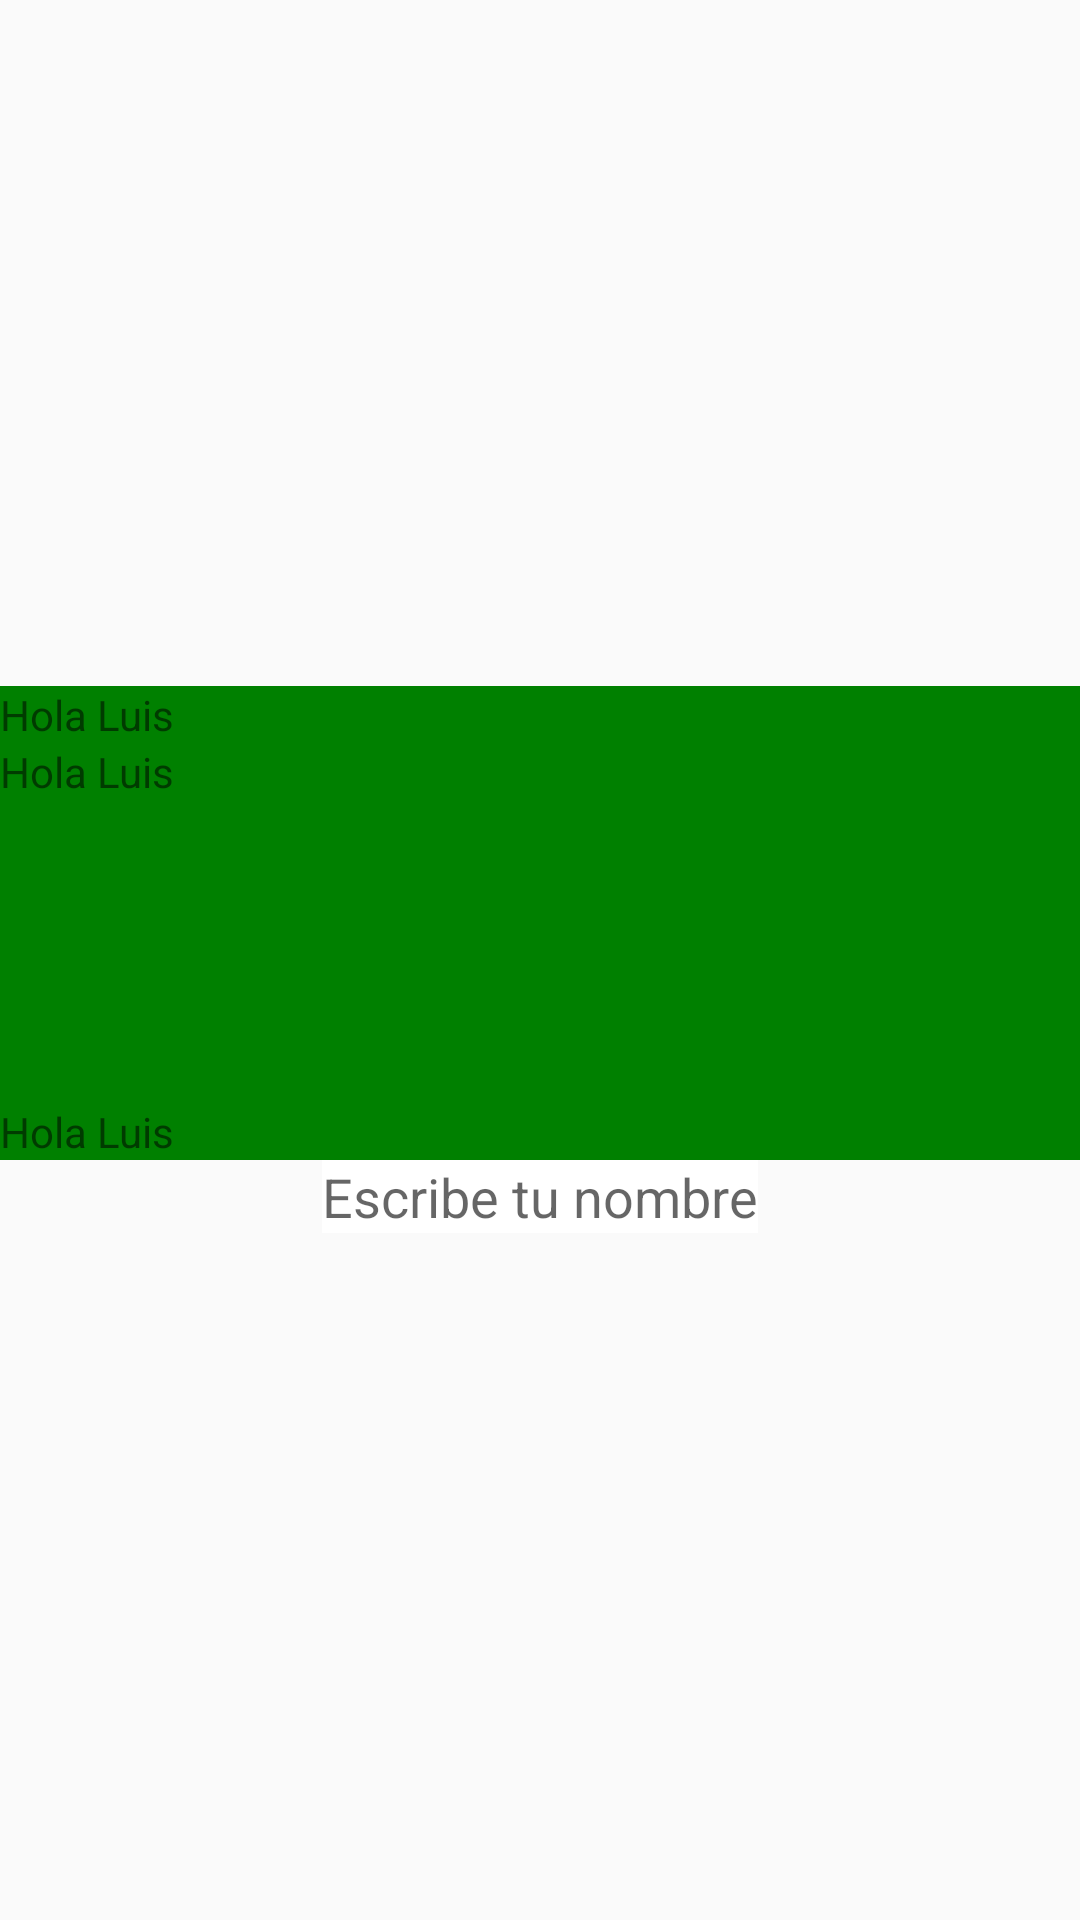

Layout XML and referenced resources for this Android screen:
<!-- AndroidManifest.xml: application theme AppTheme -->
<!-- res/layout/activity_profile.xml -->
<?xml version="1.0" encoding="utf-8"?>
<LinearLayout xmlns:android="http://schemas.android.com/apk/res/android"
    android:layout_width="match_parent"
    android:layout_height="match_parent"
    xmlns:tools="http://schemas.android.com/tools"
    android:orientation="vertical"
    tools:color="#000080"
    android:gravity="center">



    <TextView
        android:id="@+id/tvMainNombre"
        android:layout_width="match_parent"
        android:layout_height="wrap_content"
        android:background="#008000"
        tools:background="#03A9F4"
        android:text="Hola Luis" />

    <TextView
        android:layout_width="match_parent"
        android:layout_height="120dp"
        tools:textSize="60sp"
        android:background="#008000"
        tools:background="#FF5722"
        android:text="Hola Luis" />

    <TextView
        android:layout_width="match_parent"
        android:layout_height="wrap_content"
        android:background="#008000"
        tools:background="#03A9F4"
        android:text="Hola Luis" />

    <EditText
        android:hint="Escribe tu nombre"
        android:layout_width="wrap_content"
        android:layout_height="wrap_content"
        android:inputType="number"
        android:background="#FFFFFF"

        />
</LinearLayout>
<!-- resources referenced by this layout -->
<resources>
  <style name="AppTheme" parent="Theme.AppCompat.Light.DarkActionBar">
          
          <item name="colorPrimary">@color/colorPrimary</item>
          <item name="colorPrimaryDark">@color/colorPrimaryDark</item>
          <item name="colorAccent">@color/colorAccent</item>
      </style>
  <color name="colorPrimary">#8BC34A</color>
  <color name="colorPrimaryDark">#689F38</color>
  <color name="colorAccent">#085494</color>
</resources>
